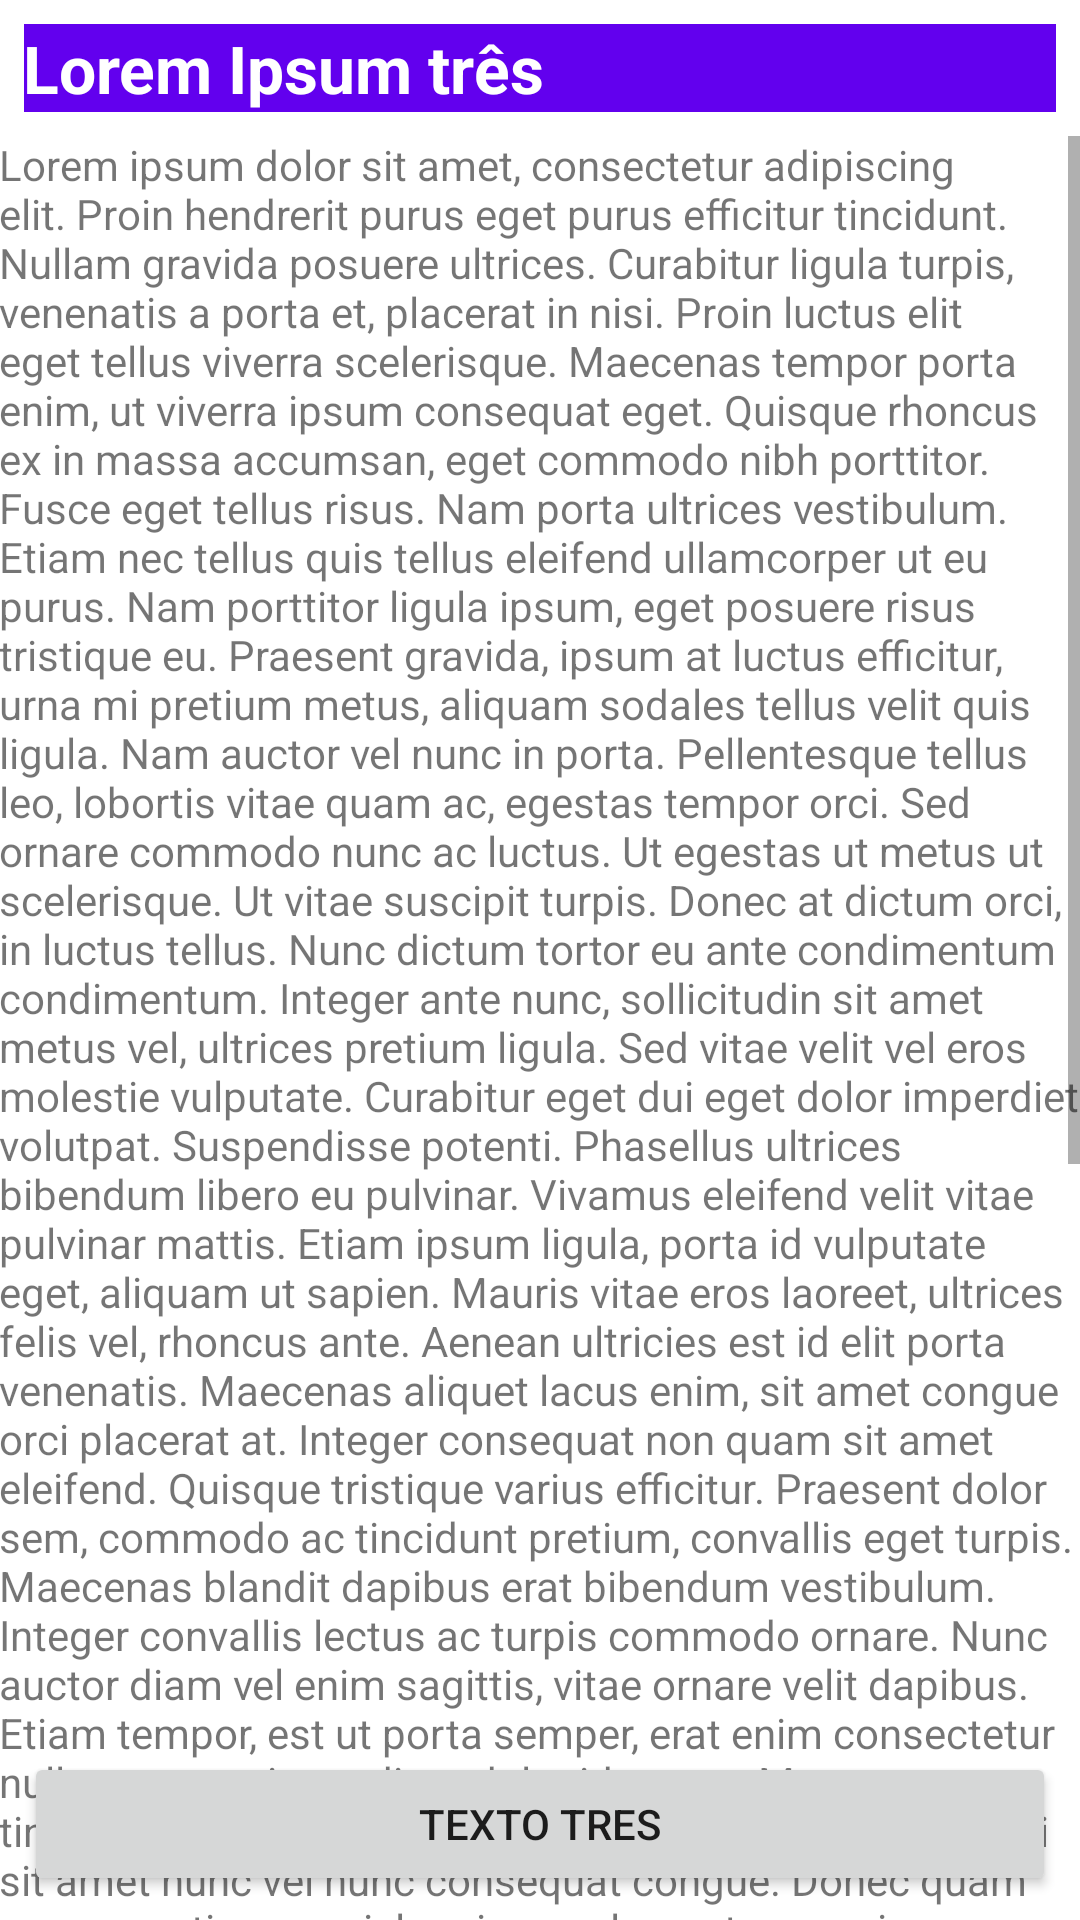

Produce the Android XML layout that renders to this screen, including the resource entries it uses.
<!-- AndroidManifest.xml: application theme Theme.ShowActivits -->
<!-- res/layout/activity_fourth.xml -->
<?xml version="1.0" encoding="utf-8"?>
<androidx.constraintlayout.widget.ConstraintLayout xmlns:android="http://schemas.android.com/apk/res/android"
    xmlns:app="http://schemas.android.com/apk/res-auto"
    xmlns:tools="http://schemas.android.com/tools"
    android:layout_width="match_parent"
    android:layout_height="match_parent"
    tools:context=".ActivityFourth">

    <TextView
        android:id="@+id/article_heading"
        android:layout_width="match_parent"
        android:layout_height="wrap_content"
        android:layout_marginStart="8dp"
        android:layout_marginTop="8dp"
        android:layout_marginEnd="8dp"
        android:background="@color/design_default_color_primary"
        android:padding="@dimen/padding_regular"
        android:text="@string/lorem_ipsum_title_three"
        android:textAppearance="@android:style/TextAppearance.DeviceDefault.Large"
        android:textColor="@android:color/white"
        android:textStyle="bold"
        app:layout_constraintEnd_toEndOf="parent"
        app:layout_constraintStart_toStartOf="parent"
        app:layout_constraintTop_toTopOf="parent" />

    <ScrollView
        android:id="@+id/scrollView2"
        android:layout_width="wrap_content"
        android:layout_height="wrap_content"
        android:layout_below="@id/article_heading"
        android:layout_marginStart="8dp"
        android:layout_marginTop="8dp"
        android:layout_marginEnd="8dp"
        app:layout_constraintEnd_toEndOf="parent"
        app:layout_constraintStart_toStartOf="parent"
        app:layout_constraintTop_toBottomOf="@+id/article_heading">

        <TextView
            android:id="@+id/article"
            android:layout_width="wrap_content"
            android:layout_height="wrap_content"
            android:autoLink="web"
            android:lineSpacingExtra="@dimen/line_space"
            android:padding="@dimen/padding_regular"
            android:text="@string/article_text_four" />

    </ScrollView>

    <Button
        android:id="@+id/button2"
        android:layout_width="0dp"
        android:layout_height="wrap_content"
        android:layout_marginStart="8dp"
        android:layout_marginEnd="8dp"
        android:layout_marginBottom="8dp"
        android:text="@string/button_third_text"
        app:layout_constraintBottom_toBottomOf="parent"
        app:layout_constraintEnd_toEndOf="parent"
        app:layout_constraintStart_toStartOf="parent" />

</androidx.constraintlayout.widget.ConstraintLayout>
<!-- resources referenced by this layout -->
<resources>
  <string name="button_third_text">Texto tres</string>
  <string name="lorem_ipsum_title_three">Lorem Ipsum três</string>
</resources>
